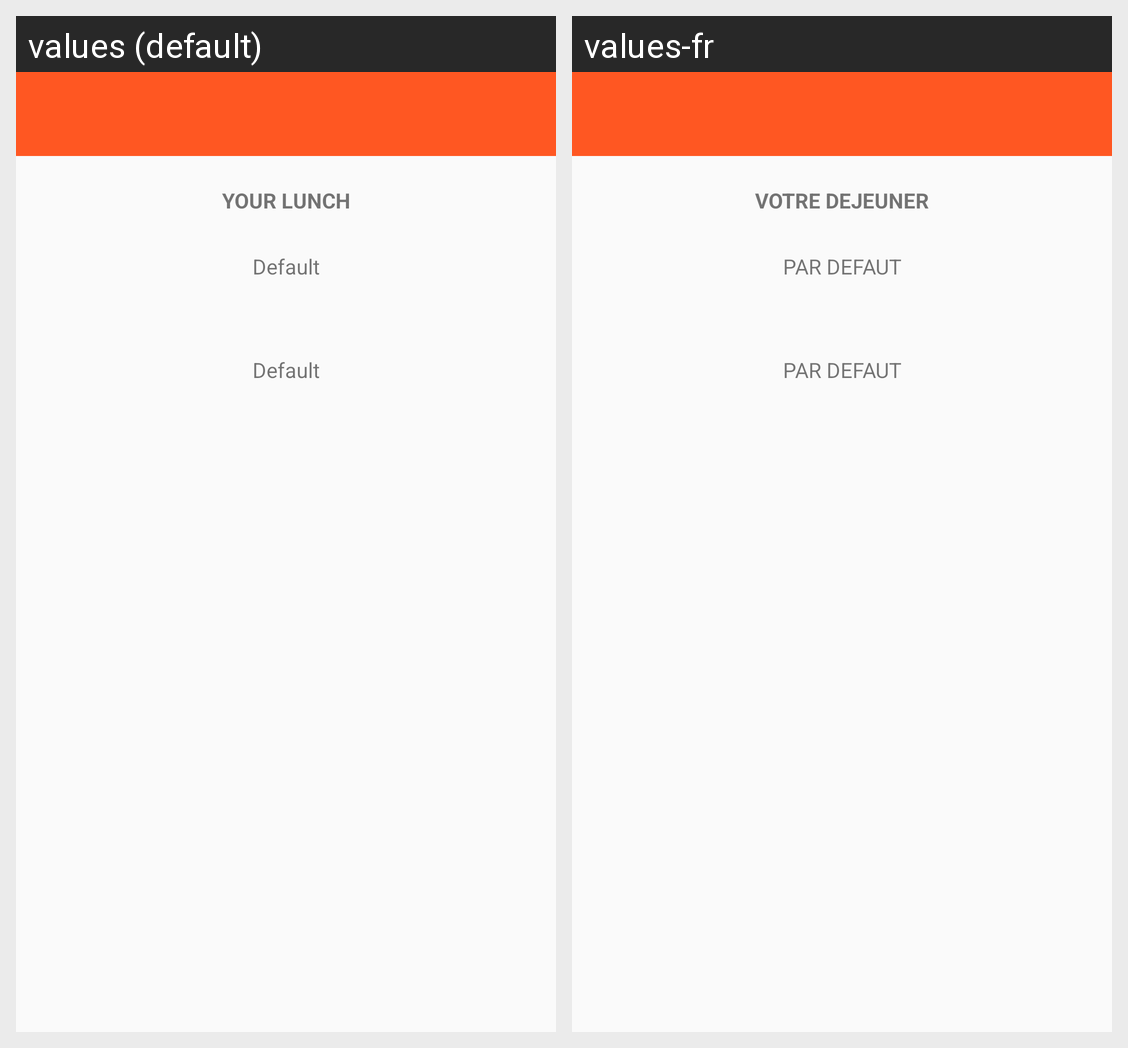

Locale-by-locale string values for the Android screen shown in this grid:
Android screen res/layout/activity_notification.xml rendered under 2 locales, left to right: values (default), values-fr. Device: Nexus 5 (rendered at 1080×1920; each locale shown at half size, 540×960, under a caption strip naming it); theme AppTheme.
Strings drawn on this screen, with the default value and each locale's value (text and hints the layout hard-codes, and strings that could not be matched under every locale, appear in the picture but are not listed):

votre_repas_ce_midi
  values: YOUR LUNCH
  values-fr: VOTRE DEJEUNER

par_defaut
  values: Default
  values-fr: PAR DEFAUT
